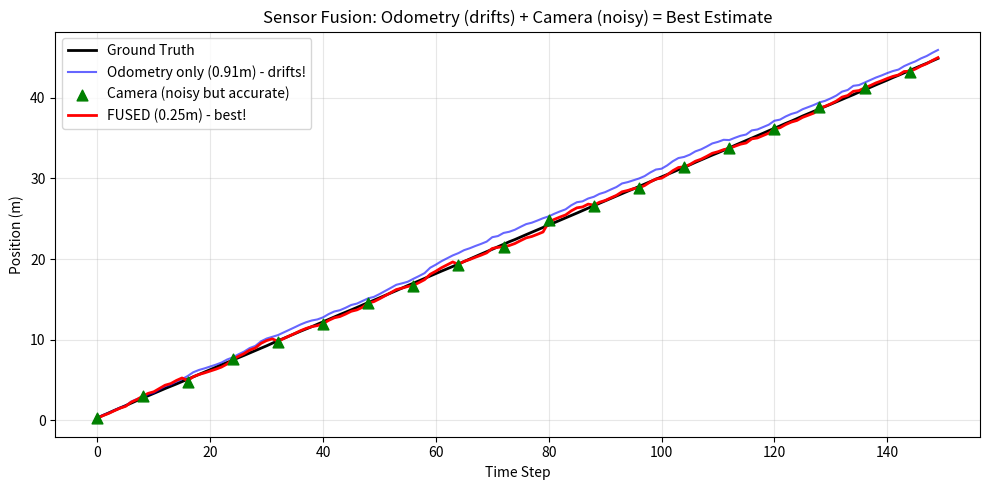

Source code (Python):
"""
Sensor Fusion Demo
==================
Shows why combining sensors beats using any single sensor alone.

Key concept:
  LOW NOISE + HIGH DRIFT (Odometry/IMU)
           +
  HIGH NOISE + NO DRIFT (Camera/AprilTags)
           =
  BEST OF BOTH!

Run: python src/simulation.py
"""

import numpy as np
import matplotlib.pyplot as plt

np.random.seed(42)

# === SETTINGS (experiment with these!) ===
TIME_STEPS = 150

# Odometry: smooth but drifts (wheel slip, encoder errors)
ODOM_NOISE = 0.02      # Low noise
ODOM_DRIFT = 0.1       # Drift accumulates over time!

# Camera/AprilTags: noisy but no drift
CAMERA_NOISE = 0.3     # Noisy
CAMERA_INTERVAL = 8    # Only updates every N steps

# Kalman filter
Q = 0.08  # Process noise
R = 0.15  # Measurement noise

# === KALMAN FILTER ===
class KalmanFilter:
    def __init__(self):
        self.x = 0
        self.P = 1.0
    
    def predict(self, velocity):
        self.x += velocity
        self.P += Q
    
    def update(self, measurement):
        K = self.P / (self.P + R)
        self.x += K * (measurement - self.x)
        self.P *= (1 - K)

# === SIMULATION ===
# Ground truth
truth = np.cumsum(np.full(TIME_STEPS, 0.3) + np.random.normal(0, 0.01, TIME_STEPS))

# Odometry: drifts over time
odom_drift = np.cumsum(np.random.normal(0, ODOM_DRIFT, TIME_STEPS))
odom = truth + np.random.normal(0, ODOM_NOISE, TIME_STEPS) + odom_drift

# Camera: noisy but no drift
camera = np.full(TIME_STEPS, np.nan)
for i in range(0, TIME_STEPS, CAMERA_INTERVAL):
    camera[i] = truth[i] + np.random.normal(0, CAMERA_NOISE)

# Fused estimate using Kalman filter
kf = KalmanFilter()
fused = []
for i in range(TIME_STEPS):
    if i > 0:
        kf.predict(odom[i] - odom[i-1])
    if not np.isnan(camera[i]):
        kf.update(camera[i])
    fused.append(kf.x)
fused = np.array(fused)

# === RESULTS ===
odom_rmse = np.sqrt(np.mean((odom - truth)**2))
fused_rmse = np.sqrt(np.mean((fused - truth)**2))
improvement = (1 - fused_rmse / odom_rmse) * 100

print("=" * 50)
print("SENSOR FUSION RESULTS")
print("=" * 50)
print(f"  Odometry only: {odom_rmse:.3f}m RMSE  (drifts!)")
print(f"  FUSED:         {fused_rmse:.3f}m RMSE")
print(f"  Improvement:   {improvement:.0f}%")
print("=" * 50)
print("\nKey insight:")
print("  Odometry = Low noise, High drift")
print("  Camera   = High noise, No drift")
print("  Fused    = Low noise, No drift!")

# === PLOT ===
fig, ax = plt.subplots(figsize=(10, 5))
ax.plot(truth, 'k-', lw=2, label='Ground Truth')
ax.plot(odom, 'b-', alpha=0.6, label=f'Odometry only ({odom_rmse:.2f}m) - drifts!')
ax.scatter(np.where(~np.isnan(camera))[0], camera[~np.isnan(camera)], 
           c='g', s=60, marker='^', label='Camera (noisy but accurate)', zorder=5)
ax.plot(fused, 'r-', lw=2, label=f'FUSED ({fused_rmse:.2f}m) - best!')

ax.set_xlabel('Time Step')
ax.set_ylabel('Position (m)')
ax.set_title('Sensor Fusion: Odometry (drifts) + Camera (noisy) = Best Estimate')
ax.legend(loc='upper left')
ax.grid(alpha=0.3)
plt.tight_layout()
plt.savefig('results.png', dpi=150)
print("\nSaved results.png")
plt.show()
